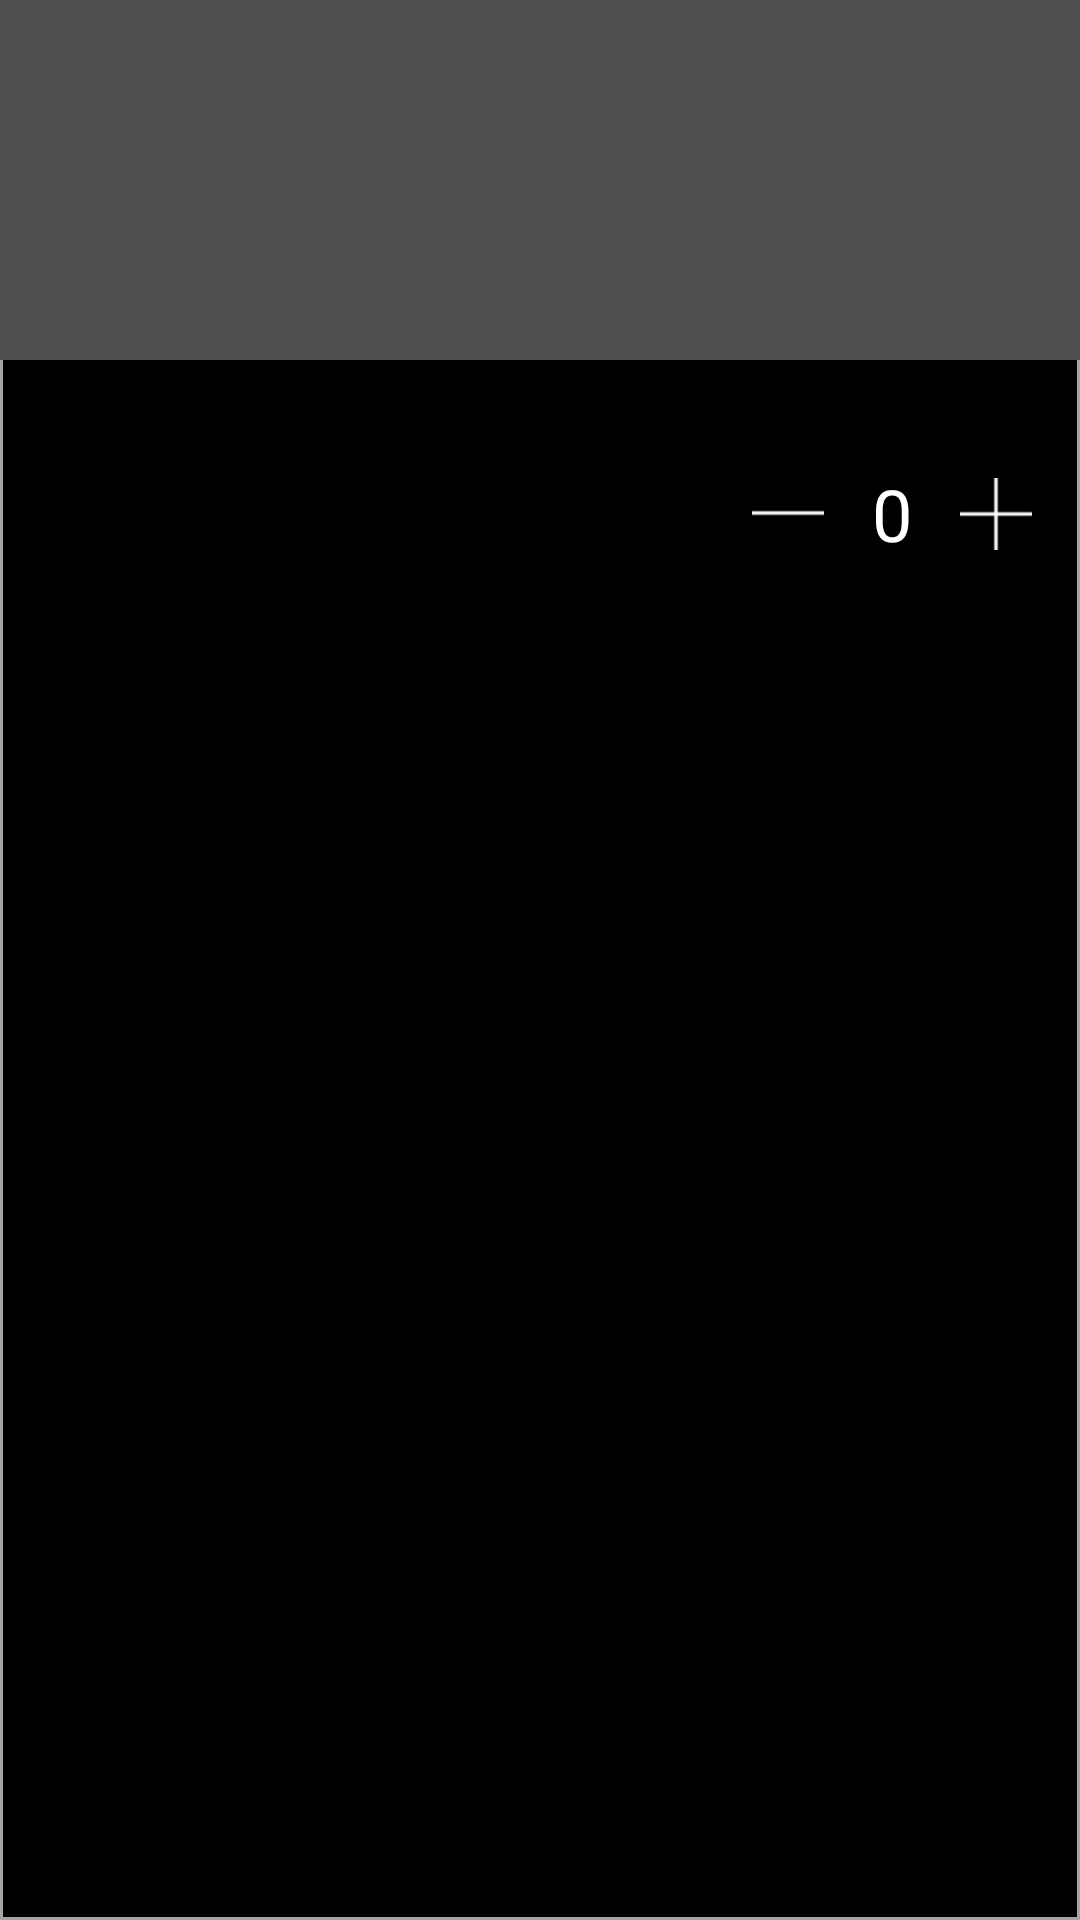

Write the Android layout XML for this screen, with the resource values it uses.
<!-- AndroidManifest.xml: application theme AppTheme -->
<!-- res/layout/food_beverage_list_item.xml -->
<?xml version="1.0" encoding="utf-8"?>
<android.support.constraint.ConstraintLayout xmlns:android="http://schemas.android.com/apk/res/android"
    xmlns:app="http://schemas.android.com/apk/res-auto"
    android:layout_width="match_parent"
    android:layout_height="wrap_content"
    android:layout_marginBottom="16dp"
    android:background="@drawable/food_beverage_list_item_bg"
    android:paddingBottom="12dp">

    <ImageView
        android:id="@+id/ivFoodPic"
        android:layout_width="match_parent"
        android:layout_height="120dp"
        android:background="#4F4F4F"
        app:layout_constraintEnd_toEndOf="parent"
        app:layout_constraintStart_toStartOf="parent"
        app:layout_constraintTop_toTopOf="parent" />

    <LinearLayout
        android:id="@+id/llSubItemsContainer"
        android:layout_width="match_parent"
        android:layout_height="wrap_content"
        android:layout_marginStart="16dp"
        android:divider="@drawable/sub_item_vertical_divider"
        android:orientation="horizontal"
        android:paddingBottom="16dp"
        android:paddingTop="16dp"
        android:showDividers="middle"
        app:layout_constraintEnd_toEndOf="parent"
        app:layout_constraintStart_toStartOf="parent"
        app:layout_constraintTop_toBottomOf="@+id/ivFoodPic" />

    <TextView
        android:id="@+id/tvFoodName"
        android:layout_width="wrap_content"
        android:layout_height="wrap_content"
        android:layout_marginEnd="8dp"
        android:layout_marginStart="16dp"
        android:ellipsize="end"
        android:maxLines="2"
        android:textColor="#a4a4a4"
        app:layout_constrainedWidth="true"
        app:layout_constraintEnd_toStartOf="@+id/ivSub"
        app:layout_constraintHorizontal_bias="0.0"
        app:layout_constraintStart_toStartOf="parent"
        app:layout_constraintTop_toBottomOf="@+id/llSubItemsContainer" />

    <TextView
        android:id="@+id/tvPrice"
        android:layout_width="wrap_content"
        android:layout_height="wrap_content"
        android:textColor="#a4a4a4"
        android:textStyle="bold"
        app:layout_constraintStart_toStartOf="@+id/tvFoodName"
        app:layout_constraintTop_toBottomOf="@+id/tvFoodName" />

    <ImageView
        android:id="@+id/ivSub"
        android:layout_width="24dp"
        android:layout_height="24dp"
        app:layout_constraintBottom_toBottomOf="@id/tvPrice"
        app:layout_constraintEnd_toStartOf="@id/tvQty"
        app:layout_constraintTop_toTopOf="@+id/tvFoodName"
        app:srcCompat="@drawable/ic_substract" />

    <TextView
        android:id="@+id/tvQty"
        android:layout_width="wrap_content"
        android:layout_height="wrap_content"
        android:paddingEnd="16dp"
        android:paddingStart="16dp"
        android:text="0"
        android:textColor="@android:color/white"
        android:textSize="24sp"
        app:layout_constraintBottom_toBottomOf="@id/ivSub"
        app:layout_constraintEnd_toStartOf="@id/ivAdd"
        app:layout_constraintTop_toTopOf="@id/ivSub" />

    <ImageView
        android:id="@+id/ivAdd"
        android:layout_width="24dp"
        android:layout_height="24dp"
        android:layout_marginEnd="16dp"
        app:layout_constraintBottom_toBottomOf="@id/tvQty"
        app:layout_constraintEnd_toEndOf="parent"
        app:layout_constraintTop_toTopOf="@+id/tvQty"
        app:srcCompat="@drawable/ic_add" />

</android.support.constraint.ConstraintLayout>
<!-- resources referenced by this layout -->
<resources>
  <!-- drawable food_beverage_list_item_bg (drawable) -->
  <?xml version="1.0" encoding="utf-8"?>
  <shape xmlns:android="http://schemas.android.com/apk/res/android"
      android:shape="rectangle">
  
      <stroke
          android:width="1dp"
          android:color="#a4a4a4" />
  
  
      <corners android:topLeftRadius="24dp"
          android:topRightRadius="24dp"/>
      <solid android:color="@android:color/black" />
  
  </shape>
  <!-- drawable ic_add: png bitmap (drawable-hdpi, 318 bytes) -->
  <!-- drawable ic_substract: png bitmap (drawable-hdpi, 150 bytes) -->
  <!-- drawable sub_item_vertical_divider (drawable) -->
  <shape xmlns:android="http://schemas.android.com/apk/res/android" >
      <size android:width="16dp"/>
      <solid android:color="@android:color/black"/>
  </shape>
  <style name="AppTheme" parent="Theme.AppCompat.Light.NoActionBar">
          
          <item name="colorPrimary">@color/colorPrimary</item>
          <item name="colorPrimaryDark">@color/colorPrimaryDark</item>
          <item name="colorAccent">@color/colorAccent</item>
  
          <item name="android:windowNoTitle">true</item>
          <item name="android:windowActionBar">false</item>
          <item name="android:windowFullscreen">true</item>
  
          <item name="android:textAllCaps">true</item>
      </style>
  <!-- not gathered from this repository: default colours our renderer supplied (Android Studio template values) -->
  <color name="colorPrimary">#FF6200EE</color>
  <color name="colorPrimaryDark">#FF3700B3</color>
  <color name="colorAccent">#FF03DAC5</color>
</resources>
